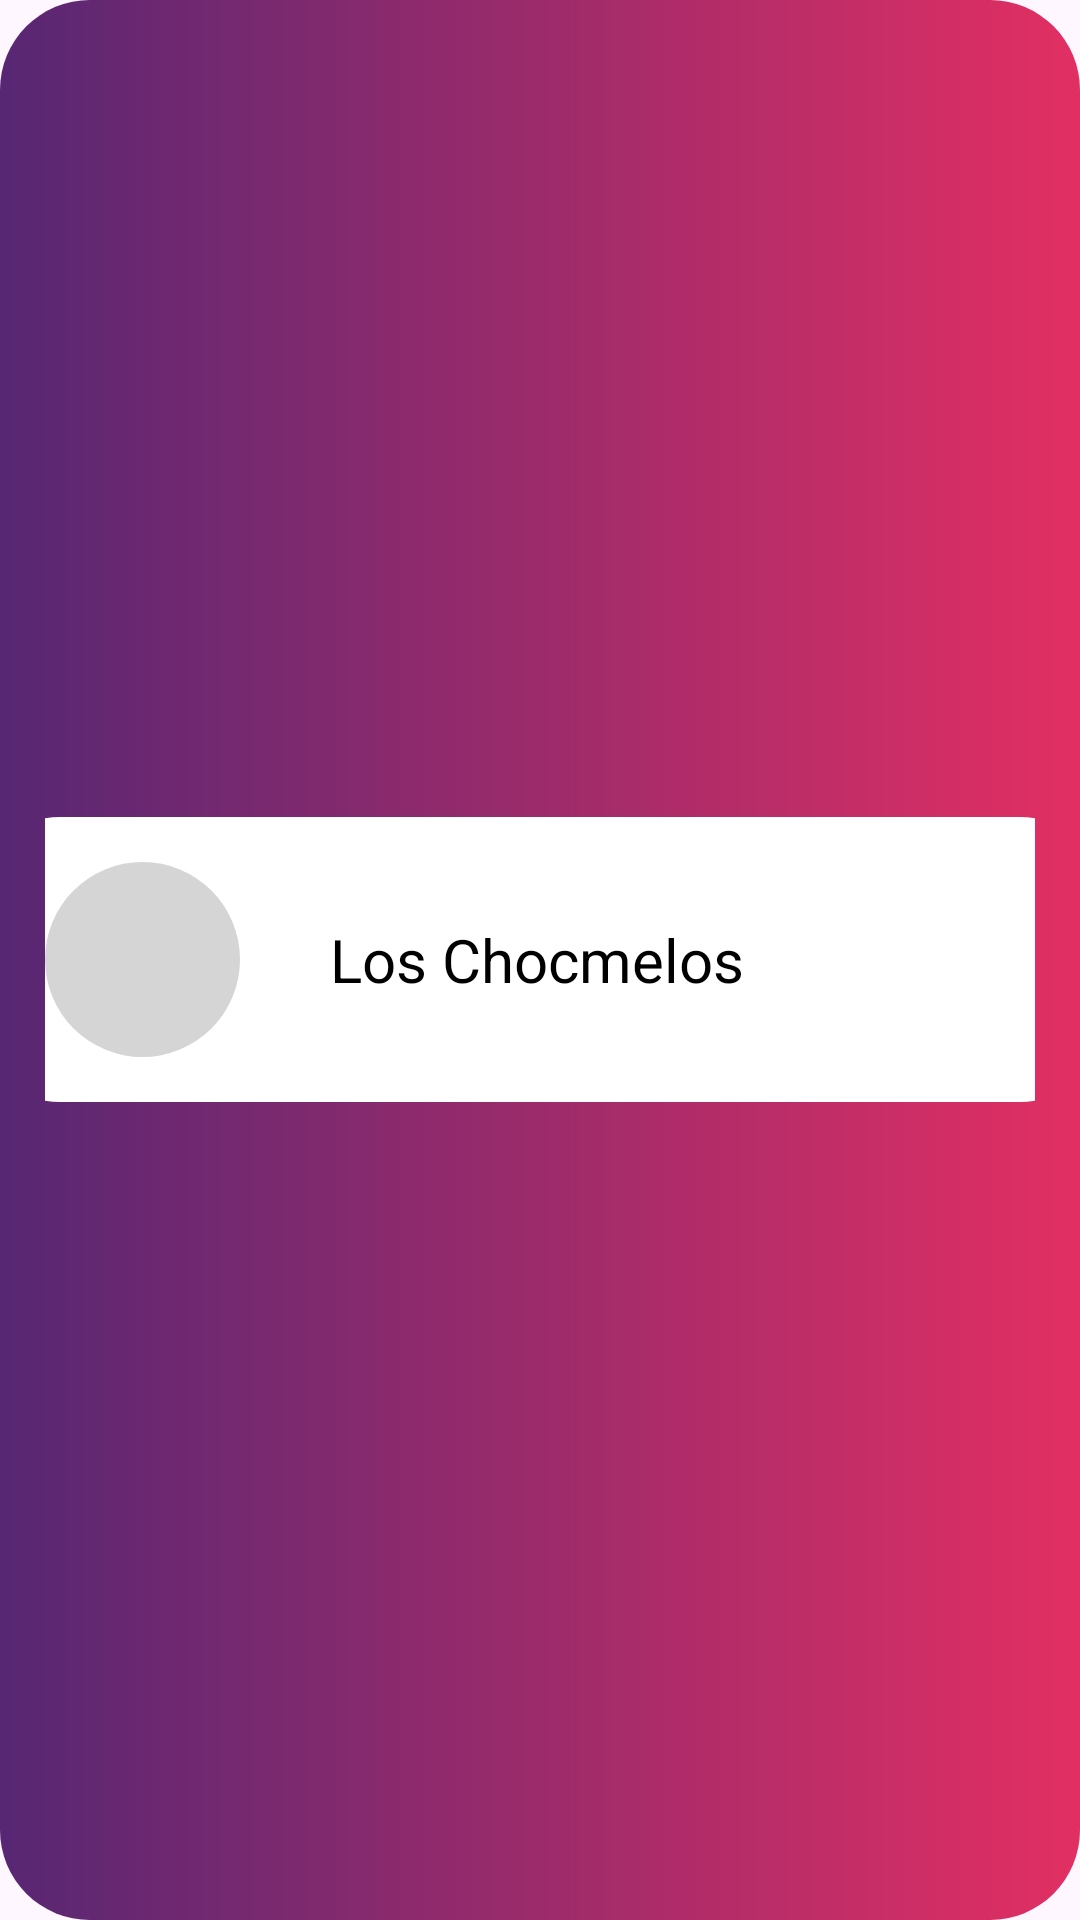

Here is an Android app screen rendered from its layout file. Give the layout XML and the strings, colors and styles it references.
<!-- AndroidManifest.xml: application theme Theme.PrimeraEntrega -->
<!-- res/layout/celda_generica.xml -->
<?xml version="1.0" encoding="utf-8"?>
<LinearLayout xmlns:android="http://schemas.android.com/apk/res/android"
    xmlns:tools="http://schemas.android.com/tools"
    android:layout_width="match_parent"
    android:layout_height="wrap_content"
    android:background="@drawable/degradado_grupos"
    android:padding="15dp"
    android:gravity="center">

    <LinearLayout
        android:layout_width="380dp"
        android:layout_height="wrap_content"
        android:background="@drawable/boton_plan"
        android:backgroundTint="@color/white"
        android:orientation="horizontal"
        android:paddingLeft="25dp"
        android:paddingTop="15dp"
        android:paddingBottom="15dp">

        <ImageView
            android:id="@+id/imagePerfiles"
            android:layout_width="65dp"
            android:layout_height="65dp"
            android:scaleType="centerInside"
            android:background="@drawable/circulo_gris"
            android:layout_gravity="center_vertical"/>

        <TextView
            android:id="@+id/nombreText"
            android:layout_width="wrap_content"
            android:layout_height="wrap_content"
            android:layout_gravity="center_vertical"
            android:layout_marginStart="30dp"
            android:text="Los Chocmelos"
            android:textColor="@color/black"
            android:textSize="20sp" />

    </LinearLayout>


</LinearLayout>
<!-- resources referenced by this layout -->
<resources>
  <color name="black">#FF000000</color>
  <color name="white">#FFFFFFFF</color>
  <!-- drawable boton_plan (drawable) -->
  <?xml version="1.0" encoding="utf-8"?>
  <shape xmlns:android="http://schemas.android.com/apk/res/android">
  
      <solid android:color="@color/white" />
      <corners
          android:topLeftRadius="30dp"
          android:topRightRadius="30dp"
          android:bottomLeftRadius="30dp"
          android:bottomRightRadius="30dp"
          />
  </shape>
  <!-- drawable circulo_gris (drawable) -->
  <?xml version="1.0" encoding="utf-8"?>
  <shape xmlns:android="http://schemas.android.com/apk/res/android">
  
      <solid android:color="@color/grisOscuro" />
      <corners android:radius="500dp" />
  </shape>
  <!-- drawable degradado_grupos (drawable) -->
  <?xml version="1.0" encoding="utf-8"?>
  <shape xmlns:android="http://schemas.android.com/apk/res/android">
      <corners android:radius="30dp" />
      <gradient
          android:startColor="#E22F63"
          android:endColor="#572773"
          android:type="linear"
          android:angle="180"/>
  </shape>
  <style name="Theme.PrimeraEntrega" parent="Base.Theme.PrimeraEntrega" />
  <color name="grisOscuro">#D5D5D5</color>
  <style name="Base.Theme.PrimeraEntrega" parent="Theme.Material3.DayNight.NoActionBar">
          
          
      </style>
</resources>
